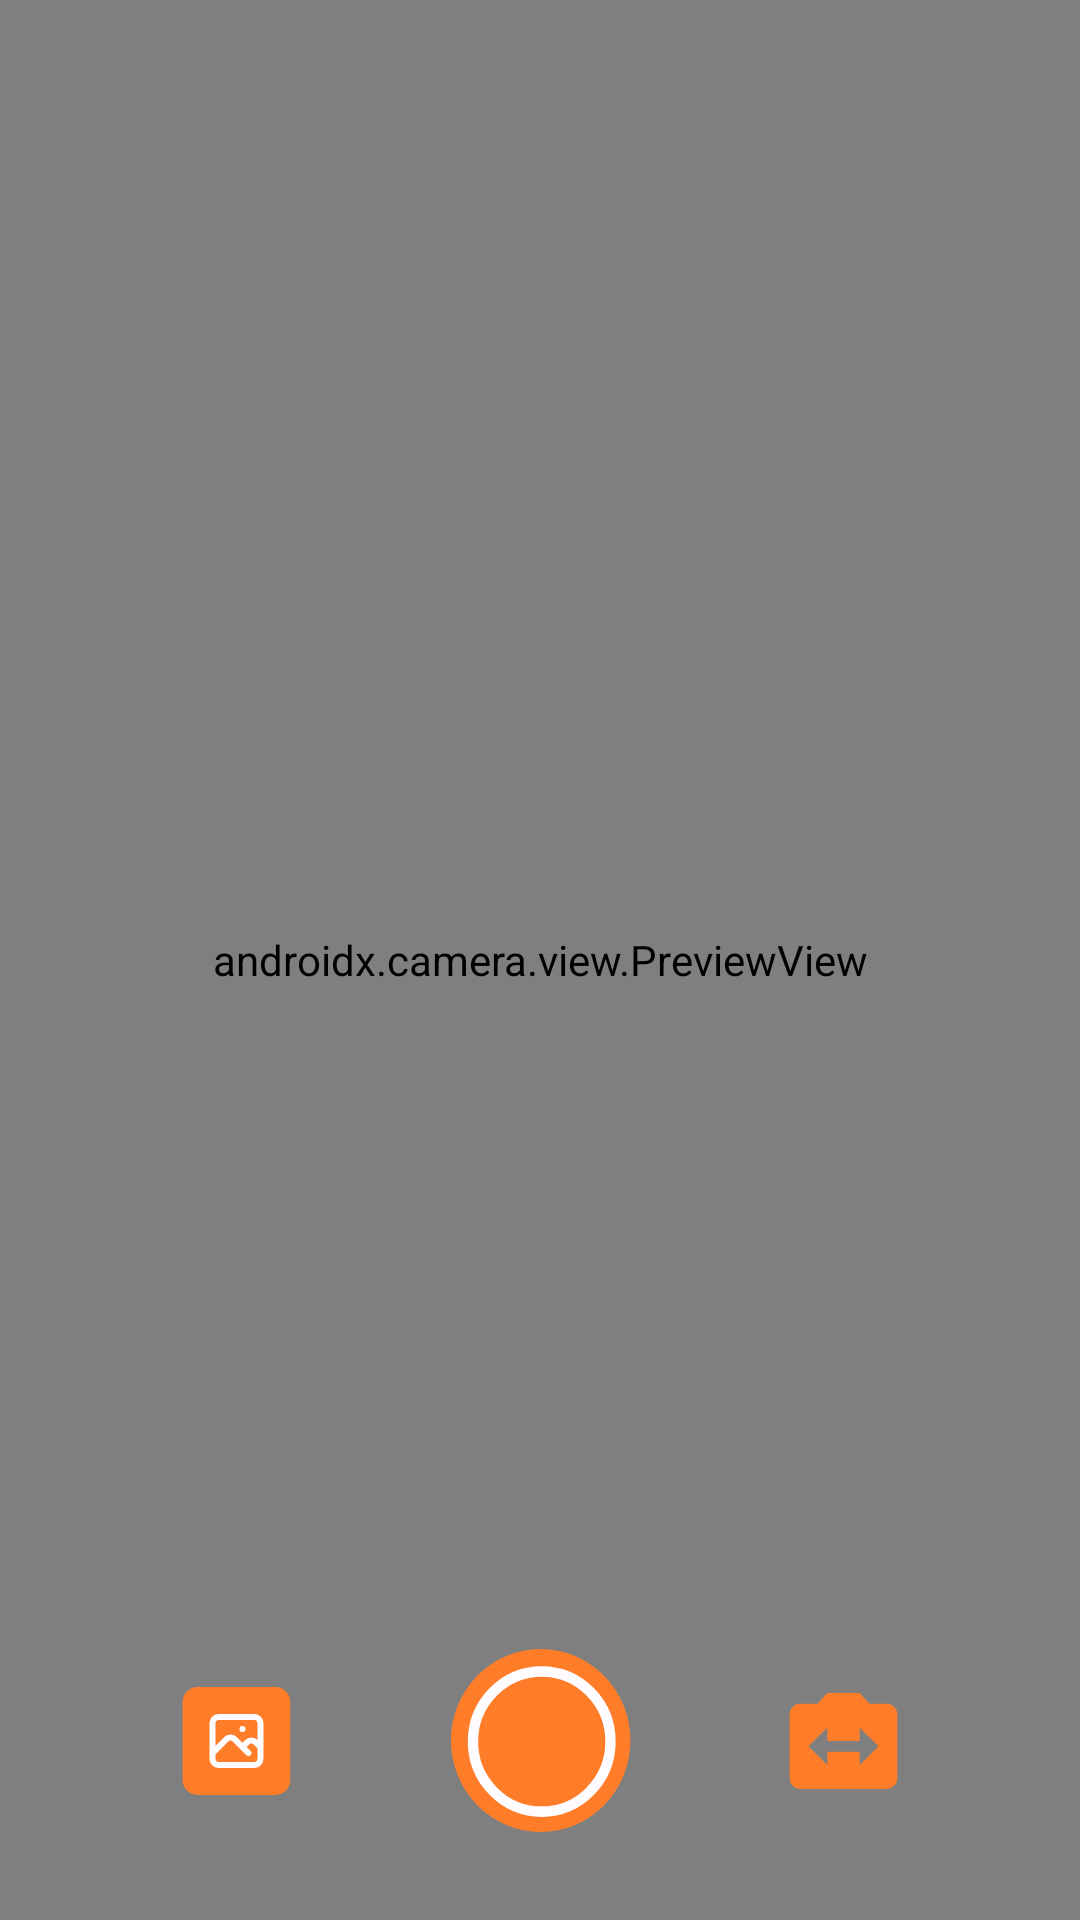

This screen was rendered from an Android layout file. Write that file and the resources it references.
<!-- AndroidManifest.xml: application theme Theme.InFruit -->
<!-- res/layout/activity_camera.xml -->
<?xml version="1.0" encoding="utf-8"?>
<androidx.constraintlayout.widget.ConstraintLayout xmlns:android="http://schemas.android.com/apk/res/android"
    xmlns:app="http://schemas.android.com/apk/res-auto"
    xmlns:tools="http://schemas.android.com/tools"
    android:id="@+id/main"
    android:layout_width="match_parent"
    android:layout_height="match_parent"
    tools:context=".ui.scan.CameraActivity">

    <androidx.camera.view.PreviewView
        android:id="@+id/previewView"
        android:layout_width="match_parent"
        android:layout_height="match_parent" />
    
    <RelativeLayout
        android:id="@+id/bodyBackground"
        android:layout_width="match_parent"
        android:layout_height="120dp"
        android:background="@drawable/body_background"
        app:layout_constraintBottom_toBottomOf="parent" />

    <ImageButton
        android:id="@+id/captureButton"
        android:layout_width="61dp"
        android:layout_height="61dp"
        android:background="@drawable/camera_button_background"
        app:layout_constraintTop_toTopOf="@id/bodyBackground"
        app:layout_constraintStart_toStartOf="@id/bodyBackground"
        app:layout_constraintEnd_toEndOf="@id/bodyBackground"
        app:layout_constraintBottom_toBottomOf="@id/bodyBackground" />
    
    <ImageButton
        android:id="@+id/switchCamera"
        android:layout_width="wrap_content"
        android:layout_height="wrap_content"
        android:layout_marginEnd="60dp"
        app:layout_constraintTop_toTopOf="@id/captureButton"
        app:layout_constraintBottom_toBottomOf="@id/captureButton"
        app:layout_constraintEnd_toEndOf="@id/bodyBackground"
        android:background="@drawable/siwtch_camera_button" />

    <ImageButton
        android:id="@+id/galleryButton"
        android:layout_width="wrap_content"
        android:layout_height="wrap_content"
        android:layout_marginStart="60dp"
        app:layout_constraintTop_toTopOf="@id/captureButton"
        app:layout_constraintBottom_toBottomOf="@id/captureButton"
        app:layout_constraintStart_toStartOf="@id/bodyBackground"
        android:background="@drawable/gallery_button" />

</androidx.constraintlayout.widget.ConstraintLayout>
<!-- resources referenced by this layout -->
<resources>
  <!-- drawable camera_button_background (drawable) -->
  <vector xmlns:android="http://schemas.android.com/apk/res/android"
      android:width="53dp"
      android:height="52dp"
      android:viewportWidth="53"
      android:viewportHeight="52">
    <path
        android:pathData="M26.553,26m-26,0a26,26 0,1 1,52 0a26,26 0,1 1,-52 0"
        android:fillColor="#FF7D29"/>
    <path
        android:pathData="M26.859,26.306m-19.912,0a19.912,19.912 0,1 1,39.824 0a19.912,19.912 0,1 1,-39.824 0"
        android:strokeWidth="3"
        android:fillColor="#FF7D29"
        android:strokeColor="#FEFCFF"/>
  </vector>
  <!-- drawable gallery_button (drawable) -->
  <vector xmlns:android="http://schemas.android.com/apk/res/android"
      android:width="37dp"
      android:height="36dp"
      android:viewportWidth="37"
      android:viewportHeight="36">
    <path
        android:pathData="M5.873,0L31.777,0A5,5 0,0 1,36.777 5L36.777,31A5,5 0,0 1,31.777 36L5.873,36A5,5 0,0 1,0.873 31L0.873,5A5,5 0,0 1,5.873 0z"
        android:fillColor="#FF7D29"/>
    <path
        android:pathData="M10.846,22L15.42,17.414C15.794,17.039 16.301,16.828 16.83,16.828C17.359,16.828 17.866,17.039 18.24,17.414L22.814,22M20.819,20L22.401,18.414C22.775,18.039 23.282,17.828 23.811,17.828C24.34,17.828 24.848,18.039 25.222,18.414L26.803,20M20.819,14H20.829M12.841,26H24.809C25.338,26 25.845,25.789 26.219,25.414C26.593,25.039 26.803,24.53 26.803,24V12C26.803,11.47 26.593,10.961 26.219,10.586C25.845,10.211 25.338,10 24.809,10H12.841C12.312,10 11.804,10.211 11.43,10.586C11.056,10.961 10.846,11.47 10.846,12V24C10.846,24.53 11.056,25.039 11.43,25.414C11.804,25.789 12.312,26 12.841,26Z"
        android:strokeLineJoin="round"
        android:strokeWidth="2"
        android:fillColor="#00000000"
        android:strokeColor="#FEFCFF"
        android:strokeLineCap="round"/>
  </vector>
  <!-- drawable siwtch_camera_button (drawable) -->
  <vector xmlns:android="http://schemas.android.com/apk/res/android"
      android:width="37dp"
      android:height="32dp"
      android:viewportWidth="37"
      android:viewportHeight="32">
    <path
        android:pathData="M32.521,3.556H26.83L23.545,0H12.774L9.488,3.556H3.797C1.823,3.556 0.207,5.156 0.207,7.111V28.444C0.207,30.4 1.823,32 3.797,32H32.521C34.496,32 36.111,30.4 36.111,28.444V7.111C36.111,5.156 34.496,3.556 32.521,3.556ZM23.545,24V19.556H12.774V24L6.49,17.778L12.774,11.556V16H23.545V11.556L29.828,17.778L23.545,24Z"
        android:fillColor="#FF7D29"/>
  </vector>
  <style name="Theme.InFruit" parent="Base.Theme.InFruit" />
  <style name="Base.Theme.InFruit" parent="Theme.MaterialComponents">
      
          <item name="colorPrimary">@color/orange_main</item>
          <item name="colorPrimaryVariant">@color/orange_main</item>
          <item name="colorOnPrimary">@color/light_gray</item>
          <item name="android:colorControlHighlight">@color/dark_gray</item>
      
          <item name="colorSecondary">@color/dark_gray</item>
          <item name="colorSecondaryVariant">@color/orange_secondary</item>
          <item name="colorOnSecondary">@color/dark_gray</item>
          
          <item name="android:statusBarColor">@color/orange_main</item>
      </style>
  <color name="orange_main">#FF5F00</color>
  <color name="light_gray">#A1A1A1</color>
  <color name="dark_gray">#4A4A4A</color>
  <color name="orange_secondary">#FF7D29</color>
</resources>
